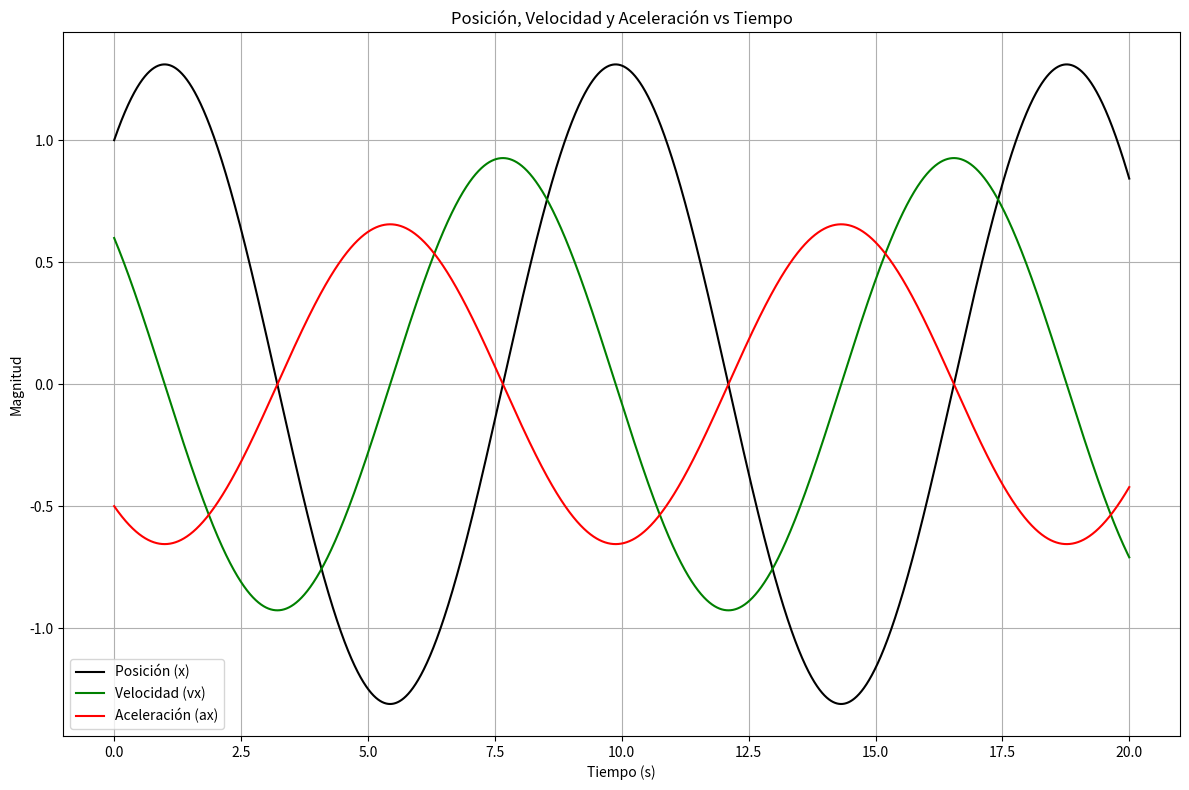

The matplotlib source for this figure: (Note: this script raises an exception after producing the figure.)
import matplotlib.pyplot as plt
import numpy as np

# Condiciones de simulación
h = 0.001
tfin = 20
m = 0.2

# COnstantes
K = 0.1
C = 0
F0 = 0
W = 0


t = 0
x = 1
vx = 0.6


def axi(x, v, t):
    return (-K * x - C * v + F0 * np.cos(W * t)) / m


px = []
pvx = []
pax = []

for t in np.arange(0, tfin, h):
    ax = axi(x, vx, t)
    vx = vx + ax * h
    x = x + vx * h

    # Guardar datos
    px.append(x)
    pvx.append(vx)
    pax.append(ax)

# --- Gráficas ---
plt.figure(figsize=(12, 8))
plt.plot(np.arange(0, tfin, h), px, label="Posición (x)", color="black")
plt.plot(np.arange(0, tfin, h), pvx, label="Velocidad (vx)", color="green")
plt.plot(np.arange(0, tfin, h), pax, label="Aceleración (ax)", color="red")
plt.title("Posición, Velocidad y Aceleración vs Tiempo")
plt.xlabel("Tiempo (s)")
plt.ylabel("Magnitud")
plt.grid(True)
plt.legend()


# Ajustar márgenes y guardar
plt.tight_layout()
plt.savefig("img/lab/exe1/d.png", dpi=300)
plt.show()
